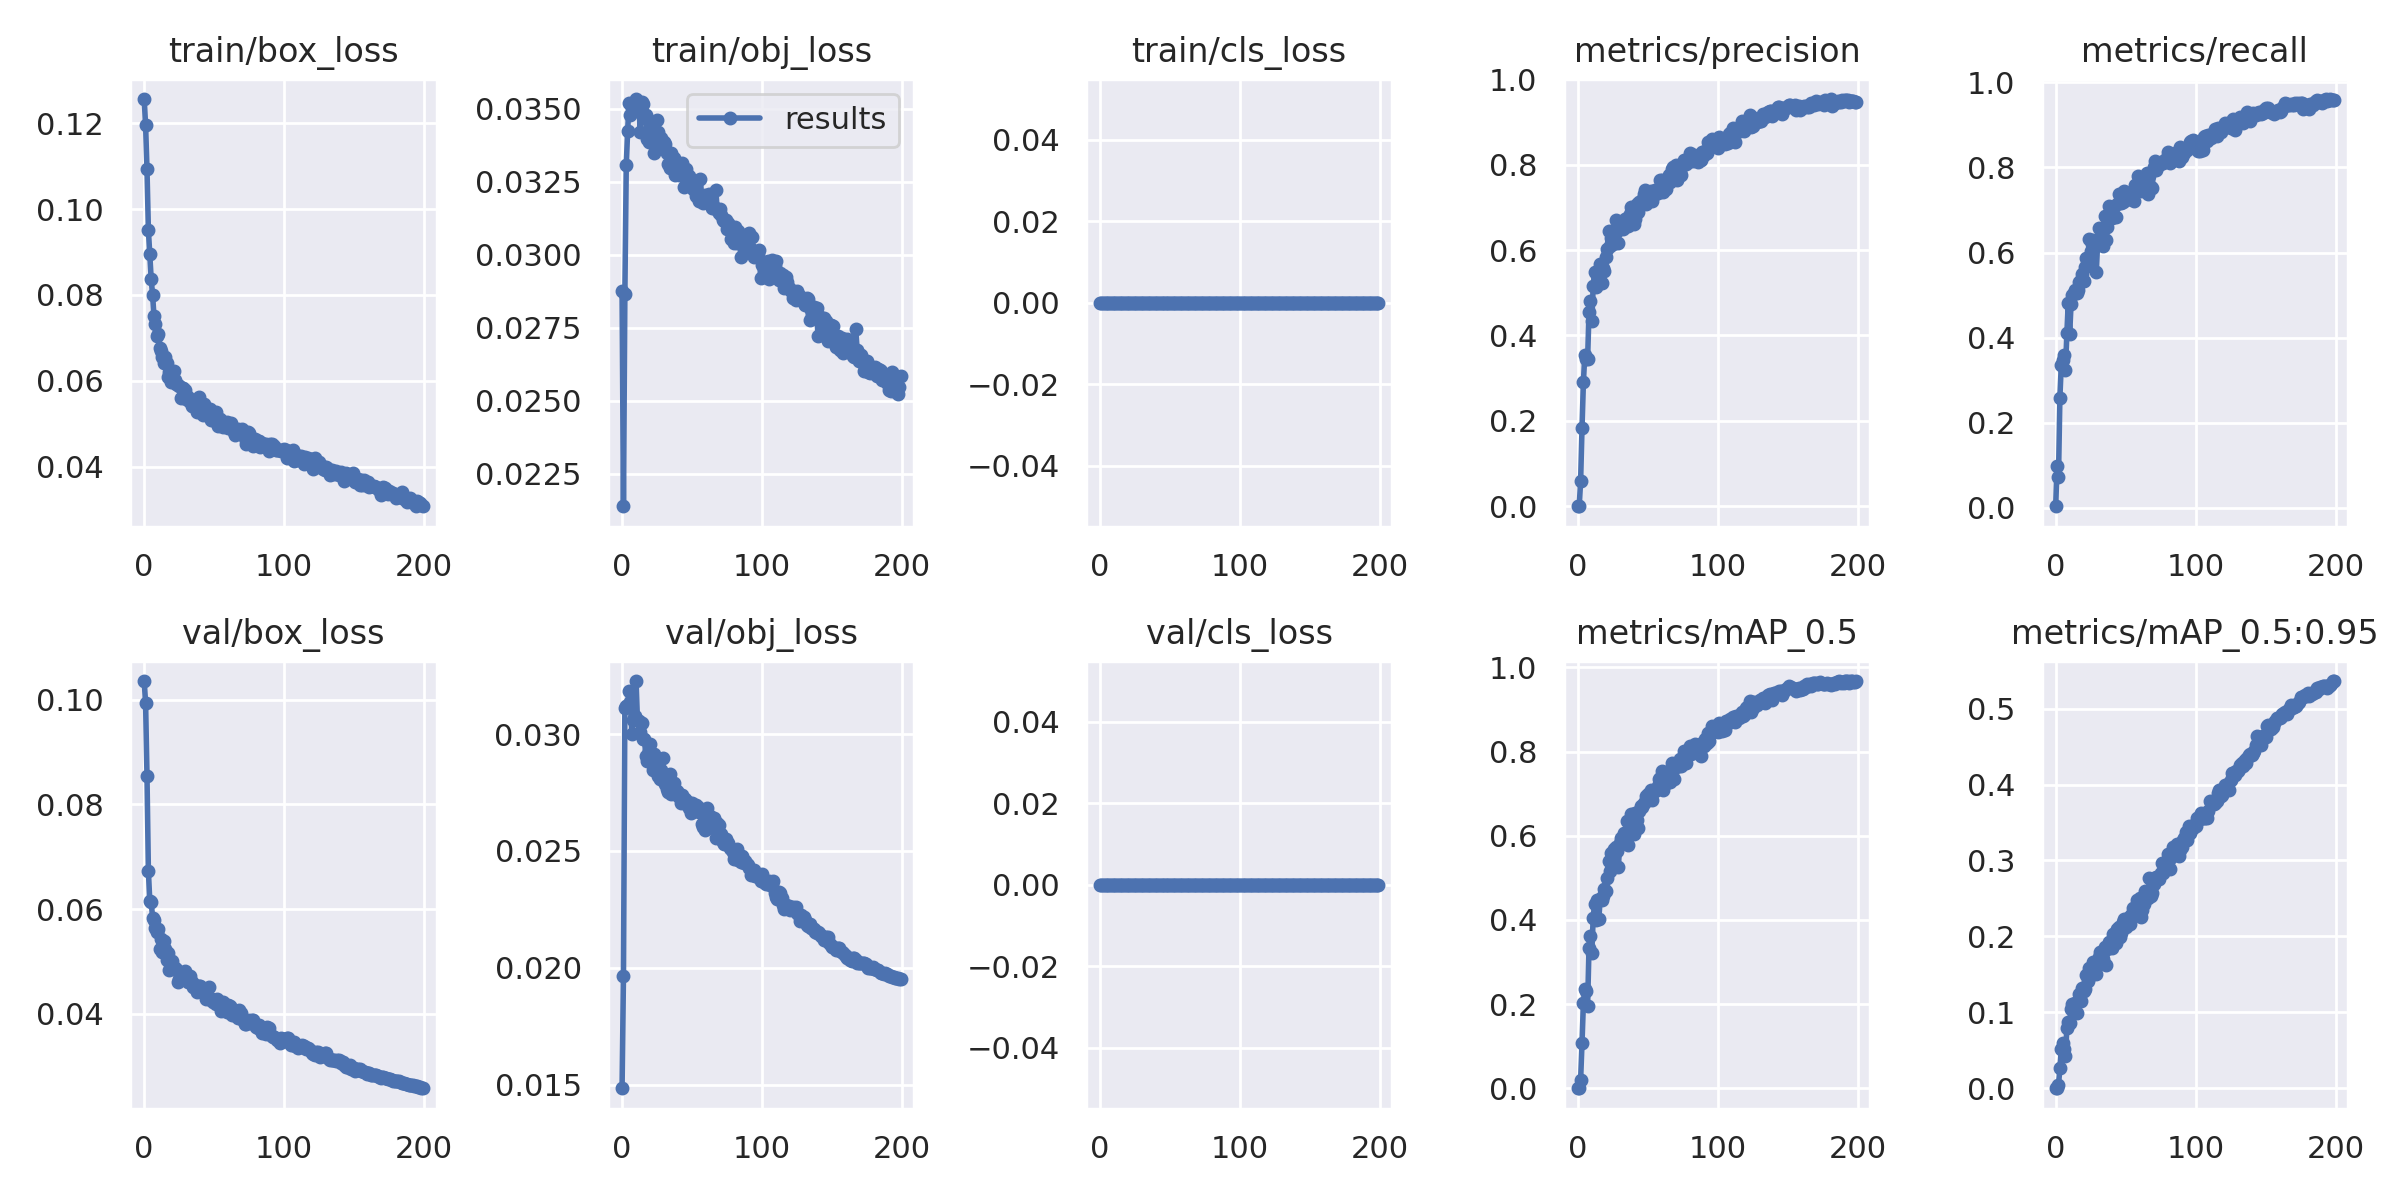

The data file committed next to this chart (first rows):
epoch, train/box_loss, train/obj_loss, train/cls_loss, metrics/precision, metrics/recall, metrics/mAP_0.5, metrics/mAP_0.5:0.95, val/box_loss, val/obj_loss, val/cls_loss, x/lr0, x/lr1, x/lr2
0, 0.1256, 0.02875, 0, 2.6316e-05, 0.003501, 1.321e-05, 1.7626e-06, 0.1036, 0.01485, 0, 0.07016, 0.003316, 0.003316
1, 0.1196, 0.02139, 0, 0.0007369, 0.09802, 0.0007815, 0.0001307, 0.09944, 0.01965, 0, 0.04013, 0.006616, 0.006616
2, 0.1093, 0.02865, 0, 0.05818, 0.07118, 0.01961, 0.004184, 0.0855, 0.03111, 0, 0.01006, 0.009884, 0.009884
3, 0.09513, 0.03307, 0, 0.1831, 0.259, 0.1076, 0.02619, 0.06731, 0.03121, 0, 0.009851, 0.009851, 0.009851
4, 0.08945, 0.03425, 0, 0.2911, 0.3361, 0.2032, 0.05129, 0.06156, 0.03125, 0, 0.009851, 0.009851, 0.009851
5, 0.08372, 0.03521, 0, 0.3549, 0.3477, 0.2369, 0.05933, 0.0614, 0.03186, 0, 0.009802, 0.009802, 0.009802
6, 0.08003, 0.0348, 0, 0.3451, 0.3597, 0.2304, 0.05201, 0.05836, 0.03139, 0, 0.009753, 0.009753, 0.009753
7, 0.07505, 0.03503, 0, 0.3446, 0.3232, 0.1964, 0.04224, 0.05799, 0.03002, 0, 0.009703, 0.009703, 0.009703
8, 0.07319, 0.03505, 0, 0.4546, 0.4114, 0.3344, 0.07999, 0.05646, 0.03059, 0, 0.009654, 0.009654, 0.009654
9, 0.07054, 0.03506, 0, 0.4817, 0.4819, 0.3628, 0.08735, 0.0557, 0.03078, 0, 0.009604, 0.009604, 0.009604
10, 0.071, 0.03534, 0, 0.435, 0.4084, 0.3223, 0.0856, 0.05614, 0.03227, 0, 0.009555, 0.009555, 0.009555
11, 0.06756, 0.03494, 0, 0.5154, 0.4796, 0.4053, 0.1044, 0.05231, 0.03061, 0, 0.009505, 0.009505, 0.009505
12, 0.06699, 0.03519, 0, 0.549, 0.5006, 0.439, 0.1103, 0.05427, 0.03056, 0, 0.009456, 0.009456, 0.009456
13, 0.06546, 0.03422, 0, 0.5142, 0.504, 0.3996, 0.1031, 0.05182, 0.0301, 0, 0.009406, 0.009406, 0.009406
14, 0.06408, 0.03523, 0, 0.541, 0.5129, 0.4469, 0.1123, 0.05398, 0.03047, 0, 0.009357, 0.009357, 0.009357
15, 0.0655, 0.03518, 0, 0.5397, 0.5048, 0.4022, 0.09904, 0.05242, 0.02981, 0, 0.009307, 0.009307, 0.009307
16, 0.06413, 0.0347, 0, 0.5681, 0.5111, 0.4496, 0.1149, 0.05031, 0.02978, 0, 0.009258, 0.009258, 0.009258
17, 0.06081, 0.0348, 0, 0.5234, 0.5309, 0.4467, 0.1243, 0.05165, 0.02906, 0, 0.009208, 0.009208, 0.009208
18, 0.062, 0.03395, 0, 0.558, 0.5356, 0.4563, 0.1145, 0.04837, 0.02883, 0, 0.009158, 0.009158, 0.009158
19, 0.05982, 0.03387, 0, 0.5515, 0.5484, 0.4734, 0.132, 0.04936, 0.0293, 0, 0.009109, 0.009109, 0.009109
20, 0.0599, 0.03442, 0, 0.5839, 0.5321, 0.4699, 0.1282, 0.05005, 0.02957, 0, 0.009059, 0.009059, 0.009059
21, 0.06224, 0.03433, 0, 0.6029, 0.567, 0.499, 0.1309, 0.04849, 0.02901, 0, 0.00901, 0.00901, 0.00901
22, 0.06011, 0.03445, 0, 0.6437, 0.588, 0.5404, 0.1488, 0.04882, 0.02847, 0, 0.00896, 0.00896, 0.00896
23, 0.05931, 0.03349, 0, 0.6095, 0.5718, 0.5165, 0.1409, 0.04863, 0.02914, 0, 0.008911, 0.008911, 0.008911
24, 0.05905, 0.03375, 0, 0.6289, 0.6313, 0.559, 0.159, 0.04609, 0.02871, 0, 0.008861, 0.008861, 0.008861
25, 0.05867, 0.03462, 0, 0.6131, 0.6033, 0.5293, 0.1496, 0.04668, 0.02877, 0, 0.008812, 0.008812, 0.008812
26, 0.05608, 0.0342, 0, 0.6423, 0.6202, 0.5685, 0.1562, 0.04677, 0.02823, 0, 0.008762, 0.008762, 0.008762
27, 0.05824, 0.03387, 0, 0.6712, 0.6301, 0.5732, 0.1657, 0.04677, 0.02809, 0, 0.008713, 0.008713, 0.008713
28, 0.05838, 0.03399, 0, 0.6456, 0.6161, 0.5648, 0.1601, 0.04703, 0.02847, 0, 0.008663, 0.008663, 0.008663
29, 0.05775, 0.0337, 0, 0.6173, 0.5531, 0.526, 0.151, 0.04822, 0.02897, 0, 0.008614, 0.008614, 0.008614
30, 0.05582, 0.03387, 0, 0.6649, 0.6243, 0.5838, 0.1678, 0.04651, 0.0282, 0, 0.008564, 0.008564, 0.008564
31, 0.05626, 0.03379, 0, 0.6507, 0.6569, 0.5951, 0.1734, 0.04603, 0.02788, 0, 0.008515, 0.008515, 0.008515
32, 0.05517, 0.03347, 0, 0.6486, 0.6202, 0.5829, 0.1792, 0.04602, 0.02765, 0, 0.008466, 0.008466, 0.008466
33, 0.0552, 0.03313, 0, 0.6672, 0.6488, 0.6062, 0.1652, 0.04712, 0.02751, 0, 0.008416, 0.008416, 0.008416
34, 0.05402, 0.03297, 0, 0.6717, 0.6149, 0.5844, 0.17, 0.04611, 0.02829, 0, 0.008367, 0.008367, 0.008367
35, 0.05418, 0.03348, 0, 0.6739, 0.6849, 0.6341, 0.1864, 0.04517, 0.02744, 0, 0.008317, 0.008317, 0.008317
36, 0.05409, 0.03323, 0, 0.6568, 0.6301, 0.5779, 0.1619, 0.04548, 0.02752, 0, 0.008268, 0.008268, 0.008268
37, 0.05401, 0.03333, 0, 0.6848, 0.6604, 0.6162, 0.183, 0.04509, 0.02792, 0, 0.008218, 0.008218, 0.008218
38, 0.05276, 0.03272, 0, 0.7006, 0.7083, 0.6523, 0.1928, 0.04421, 0.02755, 0, 0.008169, 0.008169, 0.008169
39, 0.05615, 0.03303, 0, 0.6932, 0.6873, 0.6447, 0.1884, 0.0452, 0.02757, 0, 0.008119, 0.008119, 0.008119
40, 0.05399, 0.03304, 0, 0.6609, 0.6815, 0.605, 0.1846, 0.0453, 0.02736, 0, 0.00807, 0.00807, 0.00807
41, 0.05331, 0.03274, 0, 0.6725, 0.7048, 0.653, 0.2028, 0.04493, 0.02745, 0, 0.00802, 0.00802, 0.00802
42, 0.05206, 0.03306, 0, 0.7079, 0.6849, 0.6369, 0.2037, 0.04423, 0.02707, 0, 0.007971, 0.007971, 0.007971
43, 0.05456, 0.03313, 0, 0.6901, 0.6834, 0.6193, 0.1911, 0.04459, 0.0274, 0, 0.007921, 0.007921, 0.007921
44, 0.05278, 0.03231, 0, 0.7133, 0.7141, 0.6584, 0.2094, 0.04272, 0.02704, 0, 0.007872, 0.007872, 0.007872
45, 0.05309, 0.03292, 0, 0.7121, 0.7386, 0.6716, 0.2126, 0.04302, 0.02722, 0, 0.007822, 0.007822, 0.007822
46, 0.0532, 0.03294, 0, 0.7165, 0.7351, 0.6693, 0.1998, 0.04502, 0.0271, 0, 0.007772, 0.007772, 0.007772
47, 0.05353, 0.03267, 0, 0.7309, 0.7164, 0.6778, 0.2039, 0.04291, 0.0271, 0, 0.007723, 0.007723, 0.007723
48, 0.05087, 0.0327, 0, 0.7403, 0.7184, 0.6813, 0.2185, 0.04256, 0.02685, 0, 0.007673, 0.007673, 0.007673
49, 0.05238, 0.03234, 0, 0.7081, 0.7456, 0.694, 0.2229, 0.04223, 0.02664, 0, 0.007624, 0.007624, 0.007624
50, 0.05147, 0.03234, 0, 0.7275, 0.7246, 0.6996, 0.2125, 0.04249, 0.02706, 0, 0.007574, 0.007574, 0.007574
51, 0.05268, 0.03227, 0, 0.7283, 0.7293, 0.6933, 0.2229, 0.04191, 0.02672, 0, 0.007525, 0.007525, 0.007525
52, 0.05021, 0.03223, 0, 0.7386, 0.7384, 0.7088, 0.2245, 0.04275, 0.02681, 0, 0.007476, 0.007476, 0.007476
53, 0.04952, 0.03203, 0, 0.7143, 0.7281, 0.6861, 0.2166, 0.04208, 0.02695, 0, 0.007426, 0.007426, 0.007426
54, 0.05104, 0.03201, 0, 0.7273, 0.7314, 0.7035, 0.2282, 0.04138, 0.0269, 0, 0.007377, 0.007377, 0.007377
55, 0.05074, 0.03186, 0, 0.7412, 0.7398, 0.7068, 0.2377, 0.04059, 0.02666, 0, 0.007327, 0.007327, 0.007327
56, 0.04927, 0.0326, 0, 0.7386, 0.7219, 0.7083, 0.2336, 0.04222, 0.02665, 0, 0.007278, 0.007278, 0.007278
57, 0.04957, 0.03187, 0, 0.7339, 0.7585, 0.7191, 0.2339, 0.0409, 0.02617, 0, 0.007228, 0.007228, 0.007228
58, 0.04972, 0.03177, 0, 0.7399, 0.7585, 0.7341, 0.2485, 0.0413, 0.02602, 0, 0.007178, 0.007178, 0.007178
59, 0.05038, 0.03206, 0, 0.7643, 0.7795, 0.7378, 0.2459, 0.04036, 0.02589, 0, 0.007129, 0.007129, 0.007129
... 140 more rows
